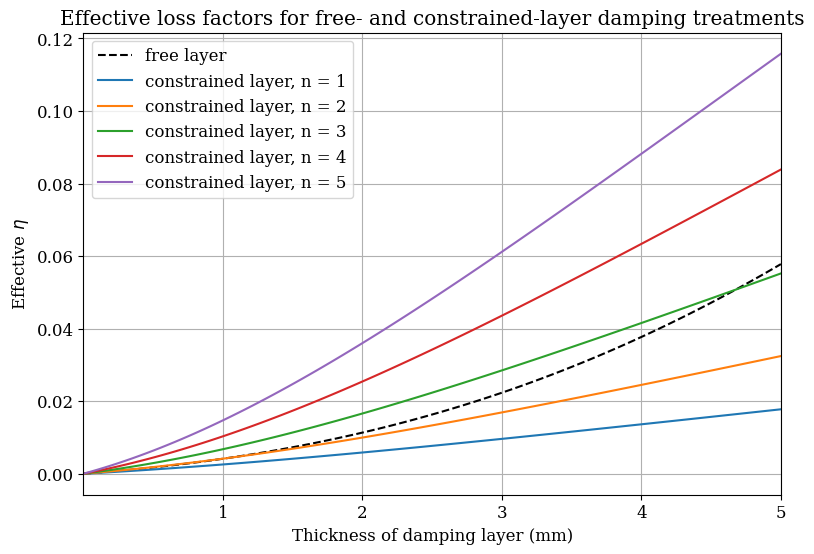

Reproduce this figure in Python.
import numpy as np
import matplotlib
import matplotlib.pyplot as plt
matplotlib.rcParams.update({'font.size': 12,'font.family':'serif'})

%matplotlib notebook

L = 1         # length
h1 = 0.005    # thickness

E1 = 210e9    # Young's modulus
G1 = 3/8*E1   # Shear modulus
I1 = h1**3/12 # Second moment of area per unit width

h2 = np.linspace(1e-6,5e-3,100)   # thickness range to investigate
loss = 1                      # loss factor
E2 = 1e9  *(1+loss*1j)          # complex young's modulus
G2 = 1e9/3 *(1+loss*1j)          # complex shear modulus


h3 = 0.0005      # thickness

E3 = np.copy(E1) # Young's modulus
G3 = np.copy(G1) # Shear modulus

h = h2/h1
e = E2/E1

EI_2_layer = E1*I1*(1 + e*h**3 + 3*(1+h)**2*e*h/(1+e*h))

eta_2_layer = np.imag(EI_2_layer) / np.real(EI_2_layer)

n = 5 # MODE NUMBER
def calc_three_layer(n):
    p = n*np.pi / L
    h21 = (h1+h2)/2
    h31 = (h1+h3)/2 + h2
    g = G2/(E3*h3*h2*p**2)

    d = (E2*h2*(h21-h31/2) + g*(E2*h2*h21 + E3*h3*h31))/(E1*h1+E2*h2/2 + g*(E1*h1+E2*h2+E3*h3))

    EI_3_layer = E1*h1**3/12 + E2*h2**3/12 + E3*h3**3/12
    EI_3_layer += -E2*h2**2/12*(h31-d)/(1+g) + E1*h1*d**2
    EI_3_layer += E2*h2*(h21-d)**2 + E3*h3*(h31-d)**2
    EI_3_layer += -(E2*h2/2*(h21-d) + E3*h3*(h31-d)) * (h31-d)/(1+g)

    eta_3_layer = np.imag(EI_3_layer) / np.real(EI_3_layer)
    return eta_3_layer

fig,ax = plt.subplots(figsize=(9,6))
ax.plot(h2*1e3,eta_2_layer,'k--',label='free layer')
for n in range(1,6):
    eta_3_layer = calc_three_layer(n)
    ax.plot(h2*1e3,eta_3_layer,label=f'constrained layer, n = {n}')
ax.set_xlabel('Thickness of damping layer (mm)')
ax.set_ylabel('Effective $\eta$')
ax.legend()
ax.set_title('Effective loss factors for free- and constrained-layer damping treatments')
ax.grid(True)
ax.autoscale(enable=True, axis='x', tight=True)


eta_2_layer

eta_3_layer
